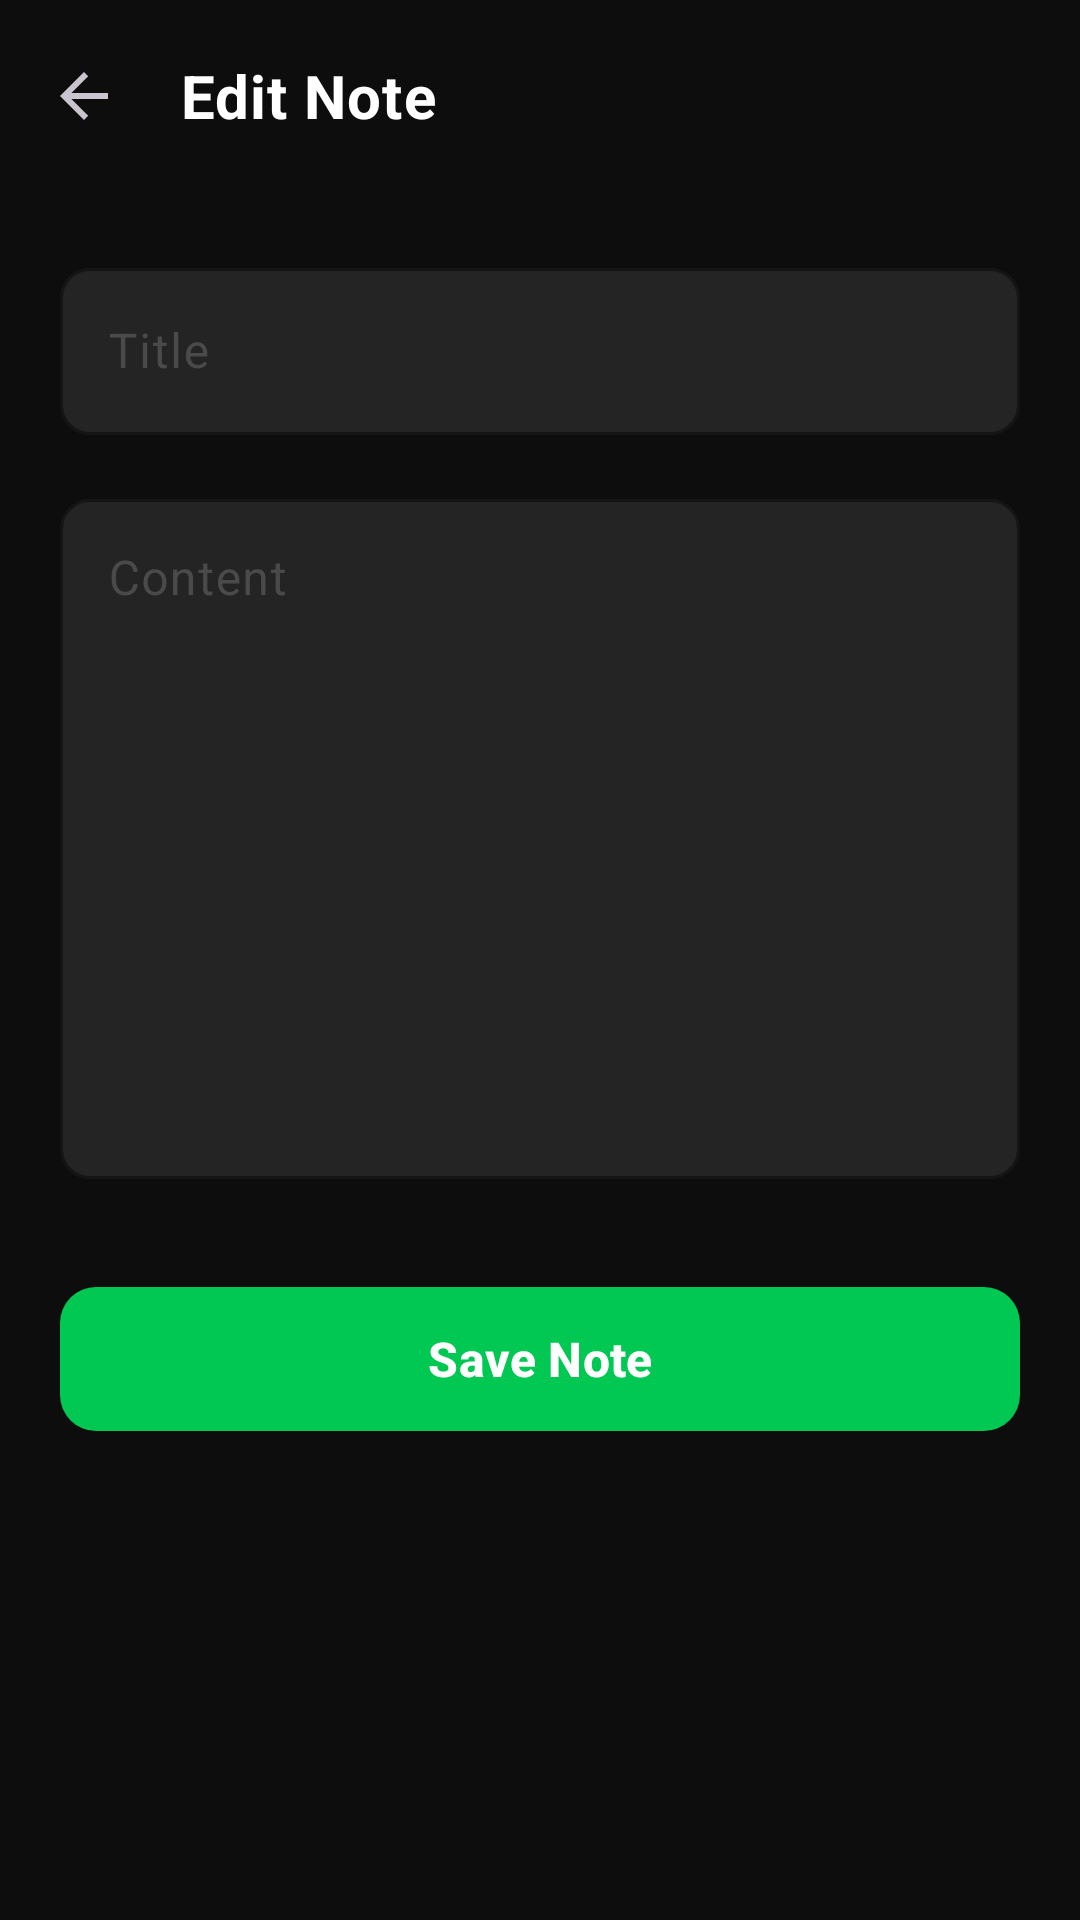

Android layout source for this screen:
<!-- AndroidManifest.xml: activity theme Theme.TadiwaPrintBuddy -->
<!-- res/layout/activity_edit_note.xml -->
<?xml version="1.0" encoding="utf-8"?>
<androidx.coordinatorlayout.widget.CoordinatorLayout xmlns:android="http://schemas.android.com/apk/res/android"
    xmlns:app="http://schemas.android.com/apk/res-auto"
    android:layout_width="match_parent"
    android:layout_height="match_parent"
    android:background="@color/primary_bg">

    <com.google.android.material.appbar.AppBarLayout
        android:layout_width="match_parent"
        android:layout_height="wrap_content"
        android:background="@color/primary_bg"
        app:elevation="0dp">

        <com.google.android.material.appbar.MaterialToolbar
            android:id="@+id/toolbar"
            android:layout_width="match_parent"
            android:layout_height="?attr/actionBarSize"
            app:navigationIcon="?attr/homeAsUpIndicator"
            app:title="Edit Note"
            app:titleTextAppearance="@style/TextAppearance.App.H2" />

    </com.google.android.material.appbar.AppBarLayout>

    <androidx.core.widget.NestedScrollView
        android:layout_width="match_parent"
        android:layout_height="match_parent"
        app:layout_behavior="@string/appbar_scrolling_view_behavior">

        <LinearLayout
            android:layout_width="match_parent"
            android:layout_height="wrap_content"
            android:orientation="vertical"
            android:padding="20dp">

            <com.google.android.material.textfield.TextInputLayout
                style="@style/Widget.App.TextInputLayout"
                android:layout_width="match_parent"
                android:layout_height="wrap_content"
                android:hint="@string/title_hint">

                <com.google.android.material.textfield.TextInputEditText
                    android:id="@+id/editNoteTitle"
                    android:layout_width="match_parent"
                    android:layout_height="wrap_content"
                    android:inputType="textCapSentences"
                    android:maxLines="2"
                    android:textColor="@color/text_primary" />

            </com.google.android.material.textfield.TextInputLayout>

            <com.google.android.material.textfield.TextInputLayout
                style="@style/Widget.App.TextInputLayout"
                android:layout_width="match_parent"
                android:layout_height="wrap_content"
                android:layout_marginTop="16dp"
                android:hint="@string/content_hint">

                <com.google.android.material.textfield.TextInputEditText
                    android:id="@+id/editNoteContent"
                    android:layout_width="match_parent"
                    android:layout_height="wrap_content"
                    android:gravity="top"
                    android:inputType="textMultiLine|textCapSentences"
                    android:minLines="10"
                    android:textColor="@color/text_primary" />

            </com.google.android.material.textfield.TextInputLayout>

            <com.google.android.material.button.MaterialButton
                android:id="@+id/btnSaveNote"
                style="@style/Widget.App.Button.CTA"
                android:layout_width="match_parent"
                android:layout_height="wrap_content"
                android:layout_marginTop="32dp"
                android:text="@string/save_note" />

        </LinearLayout>

    </androidx.core.widget.NestedScrollView>

</androidx.coordinatorlayout.widget.CoordinatorLayout>
<!-- resources referenced by this layout -->
<resources>
  <color name="primary_bg">#0D0D0D</color>
  <color name="text_primary">#FFFFFF</color>
  <string name="content_hint">Content</string>
  <string name="save_note">Save Note</string>
  <string name="title_hint">Title</string>
  <style name="TextAppearance.App.H2">
          <item name="android:textSize">@dimen/text_h2</item>
          <item name="android:textStyle">bold</item>
          <item name="android:textColor">@color/text_primary</item>
      </style>
  <style name="Widget.App.Button.CTA" parent="Widget.Material3.Button">
          <item name="cornerRadius">@dimen/radius_button</item>
          <item name="android:minHeight">@dimen/height_button_cta</item>
          <item name="backgroundTint">@color/primary_accent</item>
          <item name="android:textColor">@color/white</item>
          <item name="android:textStyle">bold</item>
          <item name="android:textSize">16sp</item>
      </style>
  <style name="Widget.App.TextInputLayout" parent="Widget.Material3.TextInputLayout.OutlinedBox">
          <item name="boxCornerRadiusTopStart">@dimen/radius_input</item>
          <item name="boxCornerRadiusTopEnd">@dimen/radius_input</item>
          <item name="boxCornerRadiusBottomStart">@dimen/radius_input</item>
          <item name="boxCornerRadiusBottomEnd">@dimen/radius_input</item>
          <item name="boxStrokeColor">@color/border_divider</item>
          <item name="boxBackgroundColor">@color/surface_elevated</item>
          <item name="hintTextColor">@color/text_disabled</item>
          <item name="android:textColorHint">@color/text_disabled</item>
          <item name="startIconTint">@color/text_secondary</item>
      </style>
  <style name="Theme.TadiwaPrintBuddy" parent="Base.Theme.TadiwaPrintBuddy" />
  <dimen name="text_h2">20sp</dimen>
  <dimen name="radius_button">12dp</dimen>
  <dimen name="height_button_cta">56dp</dimen>
  <color name="primary_accent">#00C853</color>
  <color name="white">#FFFFFF</color>
  <dimen name="radius_input">10dp</dimen>
  <color name="border_divider">#2C2C2C</color>
  <color name="surface_elevated">#242424</color>
  <color name="text_disabled">#4A4A4A</color>
  <color name="text_secondary">#9E9E9E</color>
  <style name="Base.Theme.TadiwaPrintBuddy" parent="Theme.Material3.Dark.NoActionBar">
          <item name="isLightTheme">false</item>
  
          
          <item name="colorPrimary">@color/primary_accent</item>
          <item name="colorOnPrimary">@color/white</item>
          <item name="colorSurface">@color/surface_card</item>
          <item name="colorOnSurface">@color/text_primary</item>
          <item name="android:colorBackground">@color/primary_bg</item>
          <item name="android:windowBackground">@color/primary_bg</item>
  
          <item name="colorError">@color/destructive</item>
          <item name="colorOnError">@color/white</item>
  
          <item name="colorOutline">@color/border_divider</item>
  
          
          <item name="android:statusBarColor">@color/primary_bg</item>
          <item name="android:navigationBarColor">@color/nav_bg</item>
      </style>
  <color name="surface_card">#1A1A1A</color>
  <color name="destructive">#FF5252</color>
  <color name="nav_bg">#111111</color>
</resources>
